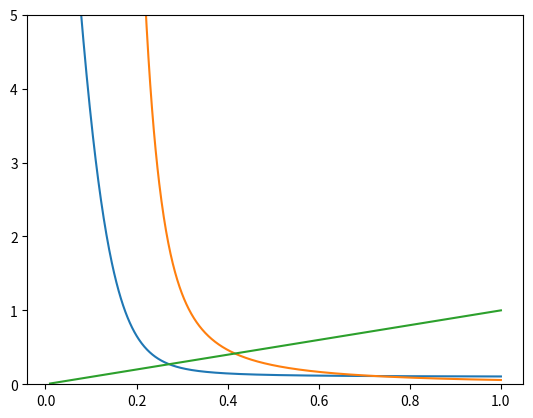

Generate this figure with matplotlib:
import numpy as np
import matplotlib.pyplot as plt
N=10000
sigma2=1e-2
a2=1e-1
Vs=5
ss=a2/(2*Vs)
L=1000
mu=5e-6

def sigma_a2(a2, sigma2, Vg):
    return a2*sigma2/Vg**2

def bbar(ss, a2, sigma2, Vg):
    b=2*ss/sigma_a2(a2, sigma2, Vg)
    return b/(1+d(a2, sigma2, Vg))

def d(a2,sigma2,Vg):
    return -.5 + np.sqrt(1/4 + 1/(N*sigma_a2(a2,sigma2,Vg)))

C=4*N*L*a2*mu

plt.figure()
x=np.linspace(1e-2,1,1000)
plt.plot(x,C*d(a2,sigma2,x)**bbar(ss,a2,sigma2,x)\
        /(bbar(ss,a2, sigma2, x) -1) \
        *(d(a2,sigma2,x)**(1-bbar(ss,a2,sigma2,x)) \
        -(0.5+d(a2,sigma2,x))**(1-bbar(ss,a2,sigma2,x))) \
        )


plt.plot(x,1\
        /(bbar(ss,a2, sigma2, x) -1) \
        *(1 \
        -(1+0.5/d(a2,sigma2,x))**(1-bbar(ss,a2,sigma2,x))) \
        )

#plt.plot(x,1\
#        /(bbar(ss,a2, sigma2, x) -1) \
#        *(d(a2,sigma2,x)**(1-bbar(ss,a2,sigma2,x)) \
#        -(0.5+d(a2,sigma2,x))**(1-bbar(ss,a2,sigma2,x))) \
#        ,'k')
#    
#plt.plot(x,-C*d(a2,sigma2,x)**bbar(ss,a2, sigma2, x)\
#        /(bbar(ss,a2, sigma2, x) -1) \
#        *(1/2))
#
#
#plt.plot(x,C*d(a2,sigma2,x)**bbar(ss,a2, sigma2, x)\
#        *(1/2))
#


plt.plot(x,x)
plt.ylim([-0.0,5.0])

#plt.savefig('/home/jason/git/fluctuating_optimum/temp.pdf')

#plt.plot(x,np.log(x**-0*4*N*100*a2*5e-6*d(a2,sigma2,x)**bbar(ss,a2,sigma2,x)\
#        /(d(a2,sigma2,x)-1) \
#        *(d(a2,sigma2,x)**(1-bbar(ss,a2,sigma2,x)) \
#        -(0.5+d(a2,sigma2,x))**(1-bbar(ss,a2,sigma2,x)))) \
#        )
#
#plt.plot(x,np.log(x**-0*4*N*100*a2*5e-6*d(a2,sigma2,0.01)**bbar(ss,a2,sigma2,x)\
#        /(d(a2,sigma2,x)-1) \
#        *(d(a2,sigma2,x)**(1-bbar(ss,a2,sigma2,x)) \
#        -(0.5+d(a2,sigma2,x))**(1-bbar(ss,a2,sigma2,x)))) \
#        )
#
#plt.plot(x,np.log(x))
#plt.hlines(x[0],x[-1],0)

#plt.plot([0,0.2],[0.31,0.066])

#plt.plot(x,x**(2*x**2))
#plt.plot(x,1-4.5*x**2)#*np.log(x))
